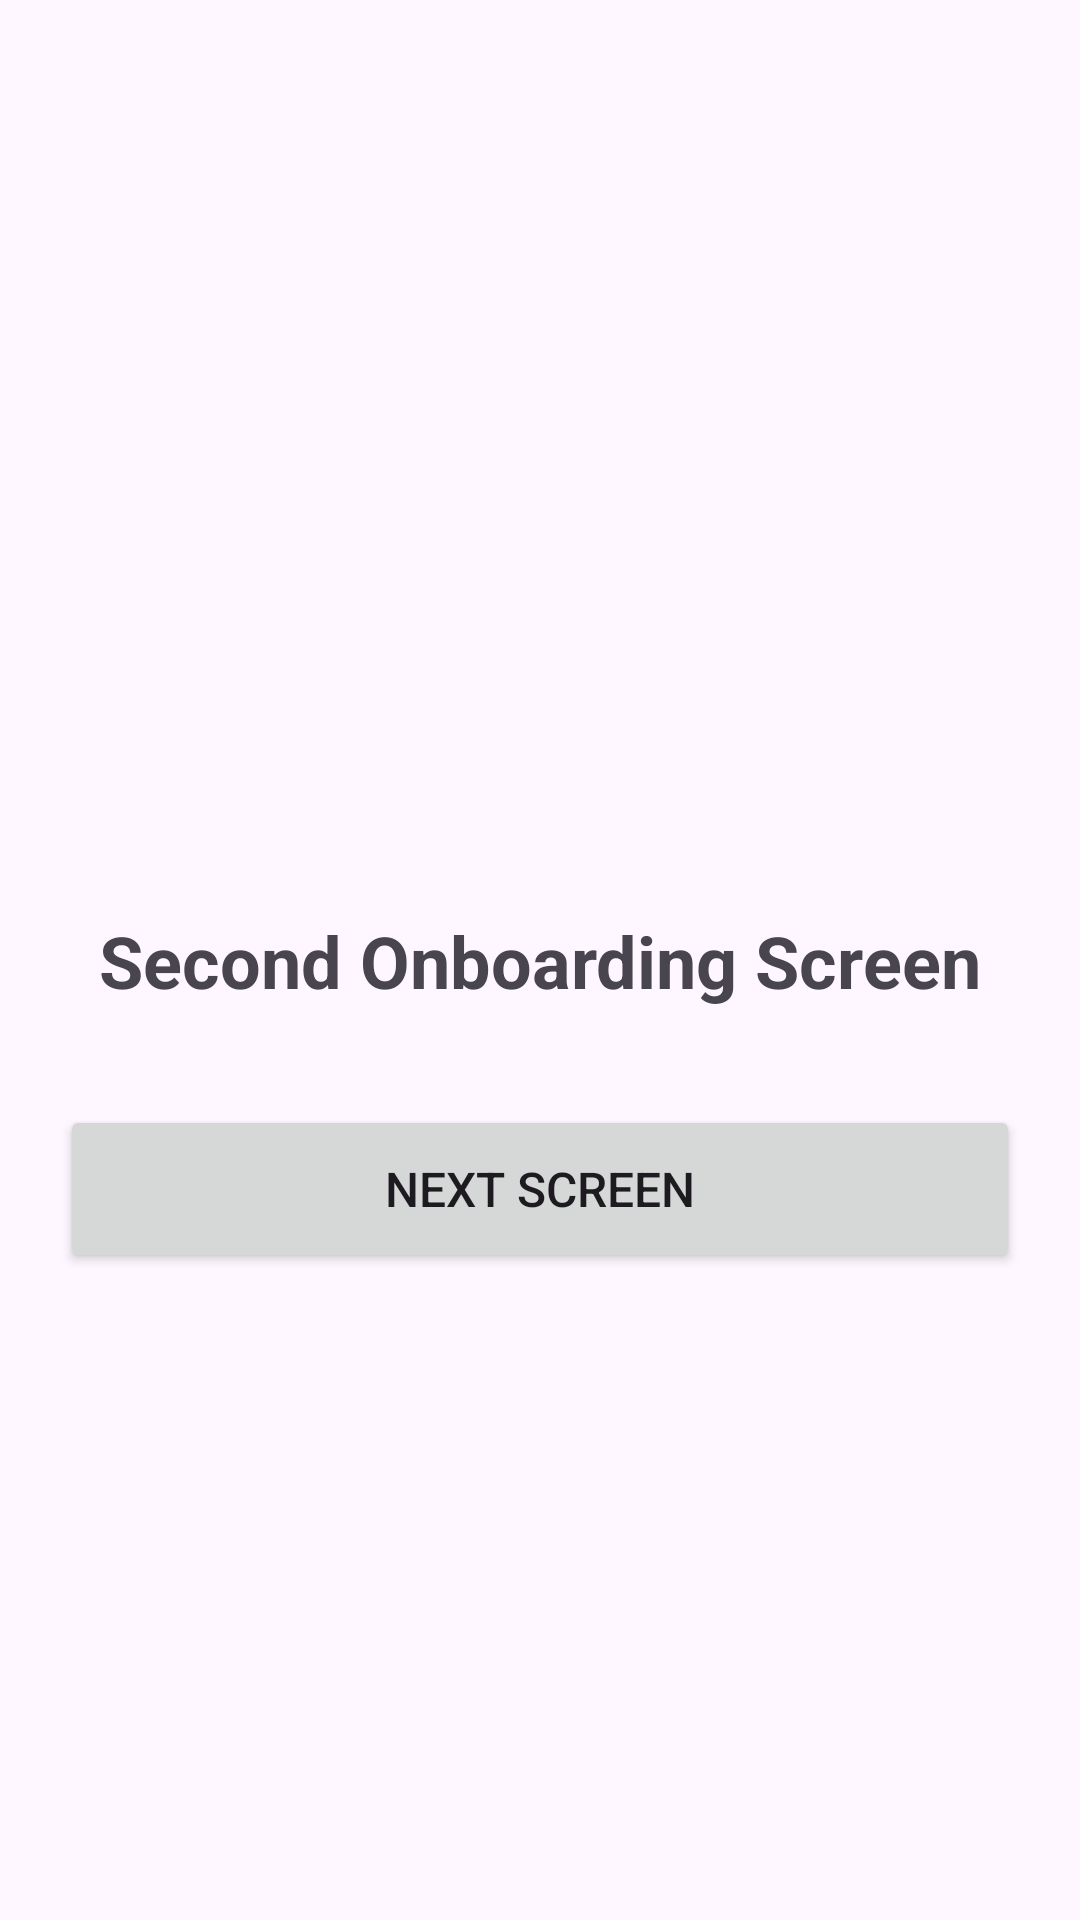

Reconstruct the res/layout file that produces this screen, plus the resources it refers to.
<!-- AndroidManifest.xml: application theme Theme.AndroidHomeworkTest -->
<!-- res/layout/activity_second_onboarding.xml -->
<?xml version="1.0" encoding="utf-8"?>
<androidx.constraintlayout.widget.ConstraintLayout xmlns:android="http://schemas.android.com/apk/res/android"
    xmlns:app="http://schemas.android.com/apk/res-auto"
    xmlns:tools="http://schemas.android.com/tools"
    android:id="@+id/main"
    android:layout_width="match_parent"
    android:layout_height="match_parent"
    tools:context=".SecondOnboardingActivity">

    <TextView
        android:id="@+id/textView"
        android:layout_width="wrap_content"
        android:layout_height="wrap_content"
        android:text="Second Onboarding Screen"
        android:textSize="24sp"
        android:textStyle="bold"
        app:layout_constraintBottom_toBottomOf="parent"
        app:layout_constraintEnd_toEndOf="parent"
        app:layout_constraintStart_toStartOf="parent"
        app:layout_constraintTop_toTopOf="parent" />

    <Button
        android:id="@+id/btnOpenThird"
        android:layout_width="320dp"
        android:layout_height="56dp"
        android:layout_marginStart="24dp"
        android:layout_marginTop="32dp"
        android:layout_marginEnd="24dp"
        android:text="Next Screen"
        android:textAllCaps="true"
        android:textSize="16sp"
        app:layout_constraintEnd_toEndOf="parent"
        app:layout_constraintStart_toStartOf="parent"
        app:layout_constraintTop_toBottomOf="@+id/textView" />

</androidx.constraintlayout.widget.ConstraintLayout>
<!-- resources referenced by this layout -->
<resources>
  <style name="Theme.AndroidHomeworkTest" parent="Base.Theme.AndroidHomeworkTest" />
  <style name="Base.Theme.AndroidHomeworkTest" parent="Theme.Material3.DayNight.NoActionBar">
          
          
      </style>
</resources>
